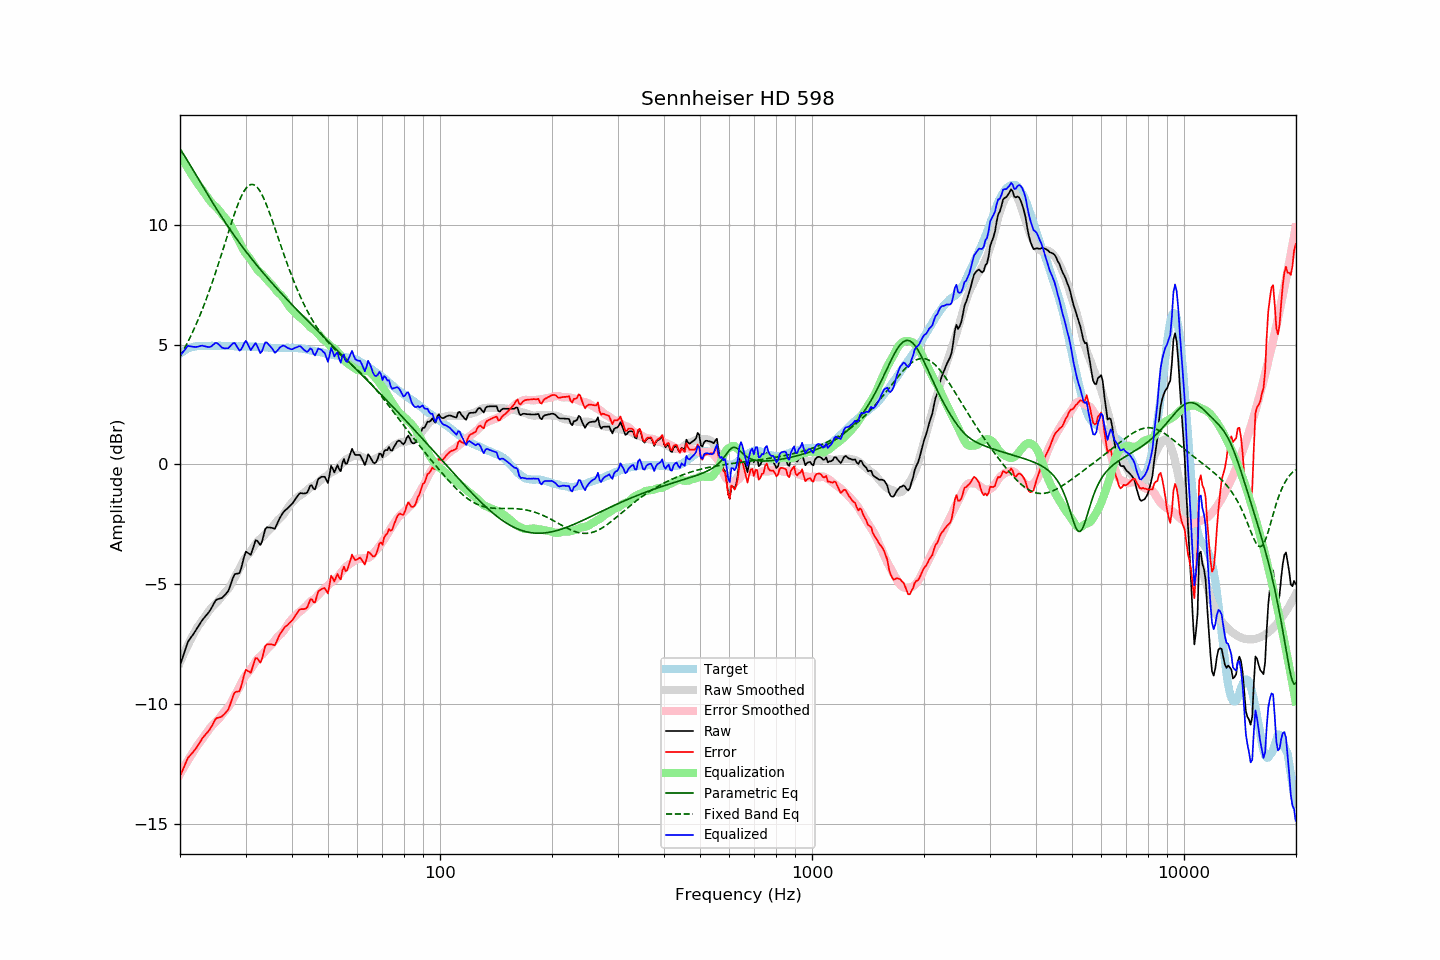

Values plotted in this chart, from the file beside it:
frequency, raw, error, smoothed, error_smoothed, equalization, parametric_eq, fixed_band_eq, equalized_raw, equalized_smoothed, target
20.00, -8.38, -13.01, -8.27, -12.92, 12.92, 13.17, 4.51, 4.54, 4.65, 4.63
20.20, -8.18, -12.86, -8.11, -12.80, 12.80, 13.07, 4.62, 4.62, 4.69, 4.68
20.40, -7.98, -12.71, -7.96, -12.69, 12.69, 12.97, 4.74, 4.71, 4.73, 4.73
20.61, -7.79, -12.54, -7.81, -12.57, 12.57, 12.86, 4.87, 4.78, 4.76, 4.76
20.81, -7.58, -12.39, -7.67, -12.46, 12.46, 12.75, 5.00, 4.88, 4.79, 4.81
21.02, -7.39, -12.24, -7.53, -12.35, 12.35, 12.64, 5.13, 4.95, 4.82, 4.85
21.23, -7.30, -12.17, -7.39, -12.24, 12.24, 12.53, 5.26, 4.93, 4.85, 4.87
21.44, -7.20, -12.09, -7.26, -12.13, 12.13, 12.42, 5.40, 4.93, 4.87, 4.89
21.66, -7.11, -12.02, -7.13, -12.02, 12.02, 12.31, 5.55, 4.91, 4.89, 4.91
21.87, -7.01, -11.93, -7.01, -11.92, 11.92, 12.19, 5.69, 4.91, 4.91, 4.92
22.09, -6.91, -11.85, -6.89, -11.82, 11.82, 12.08, 5.84, 4.90, 4.92, 4.94
22.31, -6.80, -11.75, -6.78, -11.72, 11.72, 11.97, 6.00, 4.91, 4.94, 4.95
22.54, -6.70, -11.64, -6.68, -11.63, 11.63, 11.85, 6.16, 4.93, 4.94, 4.95
22.76, -6.58, -11.53, -6.59, -11.53, 11.53, 11.74, 6.32, 4.95, 4.95, 4.95
22.99, -6.48, -11.42, -6.49, -11.44, 11.44, 11.63, 6.49, 4.96, 4.95, 4.94
23.22, -6.40, -11.34, -6.40, -11.34, 11.34, 11.51, 6.66, 4.94, 4.95, 4.94
23.45, -6.32, -11.26, -6.30, -11.25, 11.25, 11.40, 6.84, 4.93, 4.95, 4.94
23.69, -6.25, -11.19, -6.20, -11.15, 11.15, 11.29, 7.02, 4.91, 4.95, 4.95
23.92, -6.16, -11.11, -6.11, -11.06, 11.06, 11.18, 7.20, 4.90, 4.95, 4.95
24.16, -6.06, -11.01, -6.03, -10.98, 10.98, 11.07, 7.39, 4.91, 4.95, 4.95
24.40, -5.94, -10.90, -5.95, -10.90, 10.90, 10.96, 7.59, 4.96, 4.95, 4.96
24.65, -5.81, -10.76, -5.88, -10.83, 10.83, 10.85, 7.78, 5.01, 4.95, 4.95
24.89, -5.69, -10.64, -5.82, -10.77, 10.77, 10.74, 7.98, 5.07, 4.95, 4.95
25.14, -5.63, -10.58, -5.75, -10.70, 10.70, 10.64, 8.19, 5.07, 4.95, 4.95
25.39, -5.61, -10.57, -5.68, -10.63, 10.63, 10.53, 8.39, 5.01, 4.95, 4.96
25.65, -5.59, -10.55, -5.59, -10.54, 10.54, 10.43, 8.60, 4.95, 4.95, 4.96
25.91, -5.57, -10.52, -5.50, -10.45, 10.45, 10.32, 8.81, 4.88, 4.95, 4.95
26.16, -5.51, -10.46, -5.42, -10.37, 10.37, 10.22, 9.03, 4.86, 4.95, 4.95
26.43, -5.44, -10.39, -5.34, -10.29, 10.29, 10.12, 9.24, 4.84, 4.95, 4.95
26.69, -5.36, -10.31, -5.27, -10.21, 10.21, 10.02, 9.46, 4.85, 4.95, 4.95
26.96, -5.28, -10.23, -5.19, -10.13, 10.13, 9.92, 9.67, 4.85, 4.94, 4.95
27.23, -5.12, -10.06, -5.09, -10.03, 10.03, 9.82, 9.88, 4.92, 4.94, 4.95
27.50, -4.92, -9.87, -4.98, -9.92, 9.92, 9.72, 10.09, 4.99, 4.94, 4.95
27.77, -4.73, -9.67, -4.85, -9.79, 9.79, 9.62, 10.29, 5.06, 4.94, 4.94
28.05, -4.58, -9.52, -4.72, -9.66, 9.66, 9.53, 10.49, 5.07, 4.94, 4.94
28.33, -4.56, -9.49, -4.60, -9.53, 9.53, 9.44, 10.67, 4.97, 4.94, 4.93
28.62, -4.55, -9.48, -4.48, -9.41, 9.41, 9.34, 10.85, 4.86, 4.93, 4.93
28.90, -4.53, -9.47, -4.35, -9.28, 9.28, 9.25, 11.02, 4.75, 4.93, 4.94
29.19, -4.35, -9.28, -4.22, -9.15, 9.15, 9.16, 11.17, 4.79, 4.93, 4.93
29.48, -4.09, -9.03, -4.08, -9.01, 9.01, 9.07, 11.31, 4.92, 4.93, 4.94
29.78, -3.83, -8.75, -3.96, -8.89, 8.89, 8.98, 11.42, 5.07, 4.93, 4.93
30.08, -3.64, -8.57, -3.87, -8.80, 8.80, 8.89, 11.52, 5.16, 4.93, 4.94
30.38, -3.68, -8.61, -3.79, -8.72, 8.72, 8.80, 11.60, 5.03, 4.93, 4.93
30.68, -3.72, -8.65, -3.71, -8.63, 8.63, 8.72, 11.65, 4.91, 4.92, 4.93
30.99, -3.77, -8.70, -3.62, -8.54, 8.54, 8.63, 11.68, 4.77, 4.92, 4.93
31.30, -3.58, -8.49, -3.52, -8.44, 8.44, 8.55, 11.69, 4.87, 4.92, 4.92
31.61, -3.37, -8.29, -3.42, -8.34, 8.34, 8.46, 11.67, 4.96, 4.92, 4.92
31.93, -3.17, -8.08, -3.32, -8.23, 8.23, 8.38, 11.63, 5.06, 4.91, 4.92
32.24, -3.19, -8.09, -3.23, -8.14, 8.14, 8.30, 11.57, 4.95, 4.91, 4.91
32.57, -3.27, -8.18, -3.16, -8.07, 8.07, 8.21, 11.48, 4.79, 4.91, 4.91
32.89, -3.36, -8.27, -3.11, -8.01, 8.01, 8.13, 11.38, 4.64, 4.90, 4.91
33.22, -3.22, -8.12, -3.05, -7.95, 7.95, 8.05, 11.26, 4.72, 4.90, 4.90
33.55, -2.96, -7.86, -2.98, -7.88, 7.88, 7.97, 11.12, 4.91, 4.89, 4.90
33.89, -2.70, -7.59, -2.91, -7.79, 7.79, 7.90, 10.97, 5.09, 4.89, 4.89
34.23, -2.62, -7.51, -2.83, -7.72, 7.72, 7.82, 10.80, 5.09, 4.88, 4.89
34.57, -2.63, -7.51, -2.76, -7.64, 7.64, 7.74, 10.63, 5.01, 4.88, 4.88
34.92, -2.63, -7.51, -2.70, -7.58, 7.58, 7.66, 10.45, 4.95, 4.87, 4.88
35.27, -2.64, -7.51, -2.64, -7.51, 7.51, 7.59, 10.26, 4.87, 4.87, 4.87
35.62, -2.66, -7.53, -2.56, -7.43, 7.43, 7.51, 10.07, 4.77, 4.87, 4.87
35.97, -2.68, -7.55, -2.48, -7.34, 7.34, 7.44, 9.87, 4.66, 4.87, 4.87
... 635 more rows
